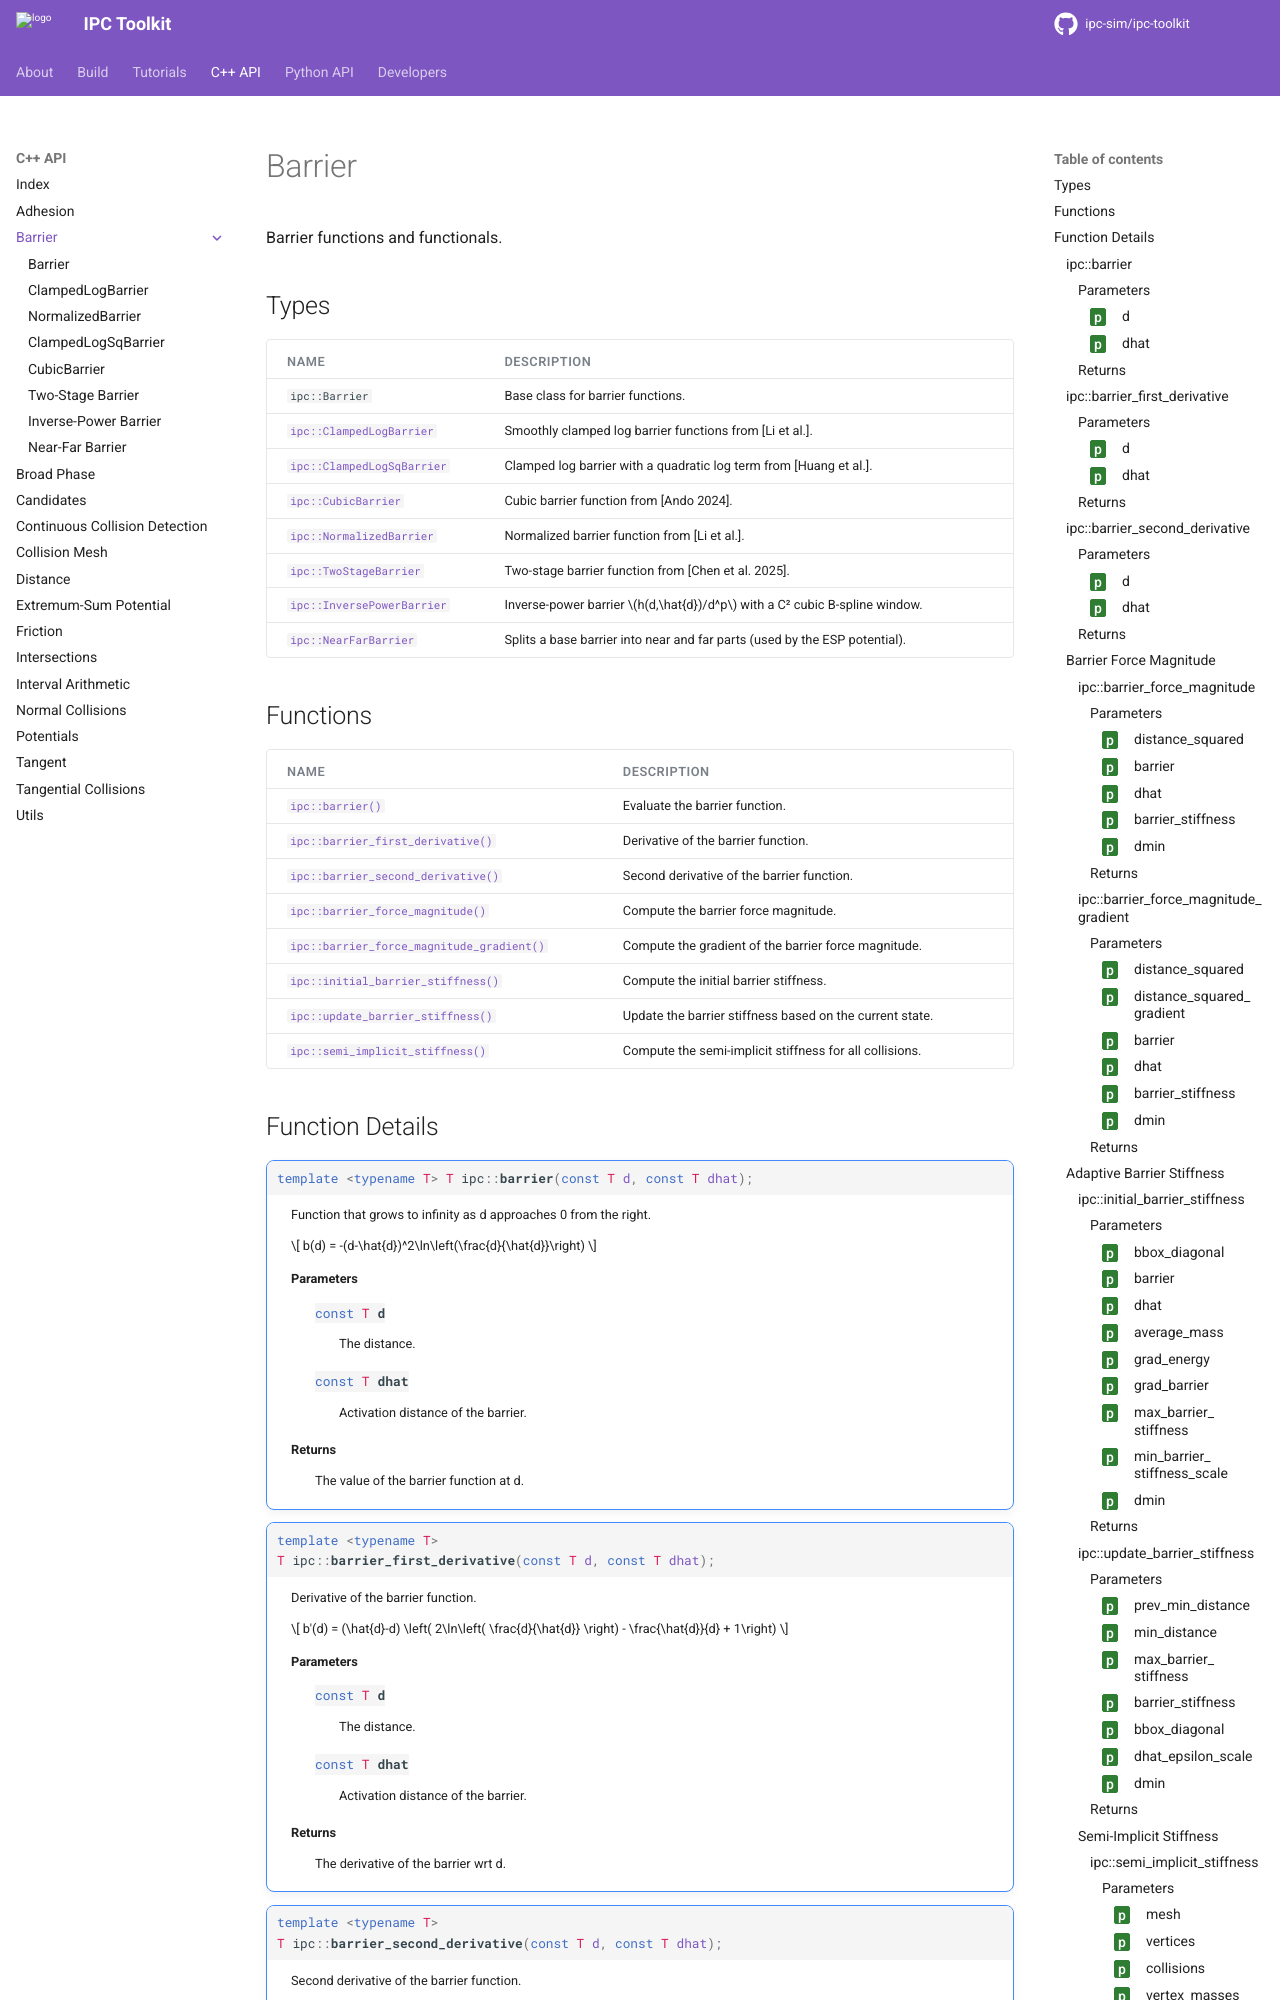

repository: ipc-sim/ipc-toolkit · page: cpp-api/barrier/index.html · generator: sphinx

Barrier
=======

.. toctree::
   :caption: Barrier
   :hidden:

   Barrier.rst
   ClampedLogBarrier.rst
   NormalizedBarrier.rst
   ClampedLogSqBarrier.rst
   CubicBarrier.rst
   TwoStageBarrier.rst
   InversePowerBarrier.rst
   NearFarBarrier.rst

Barrier functions and functionals.
